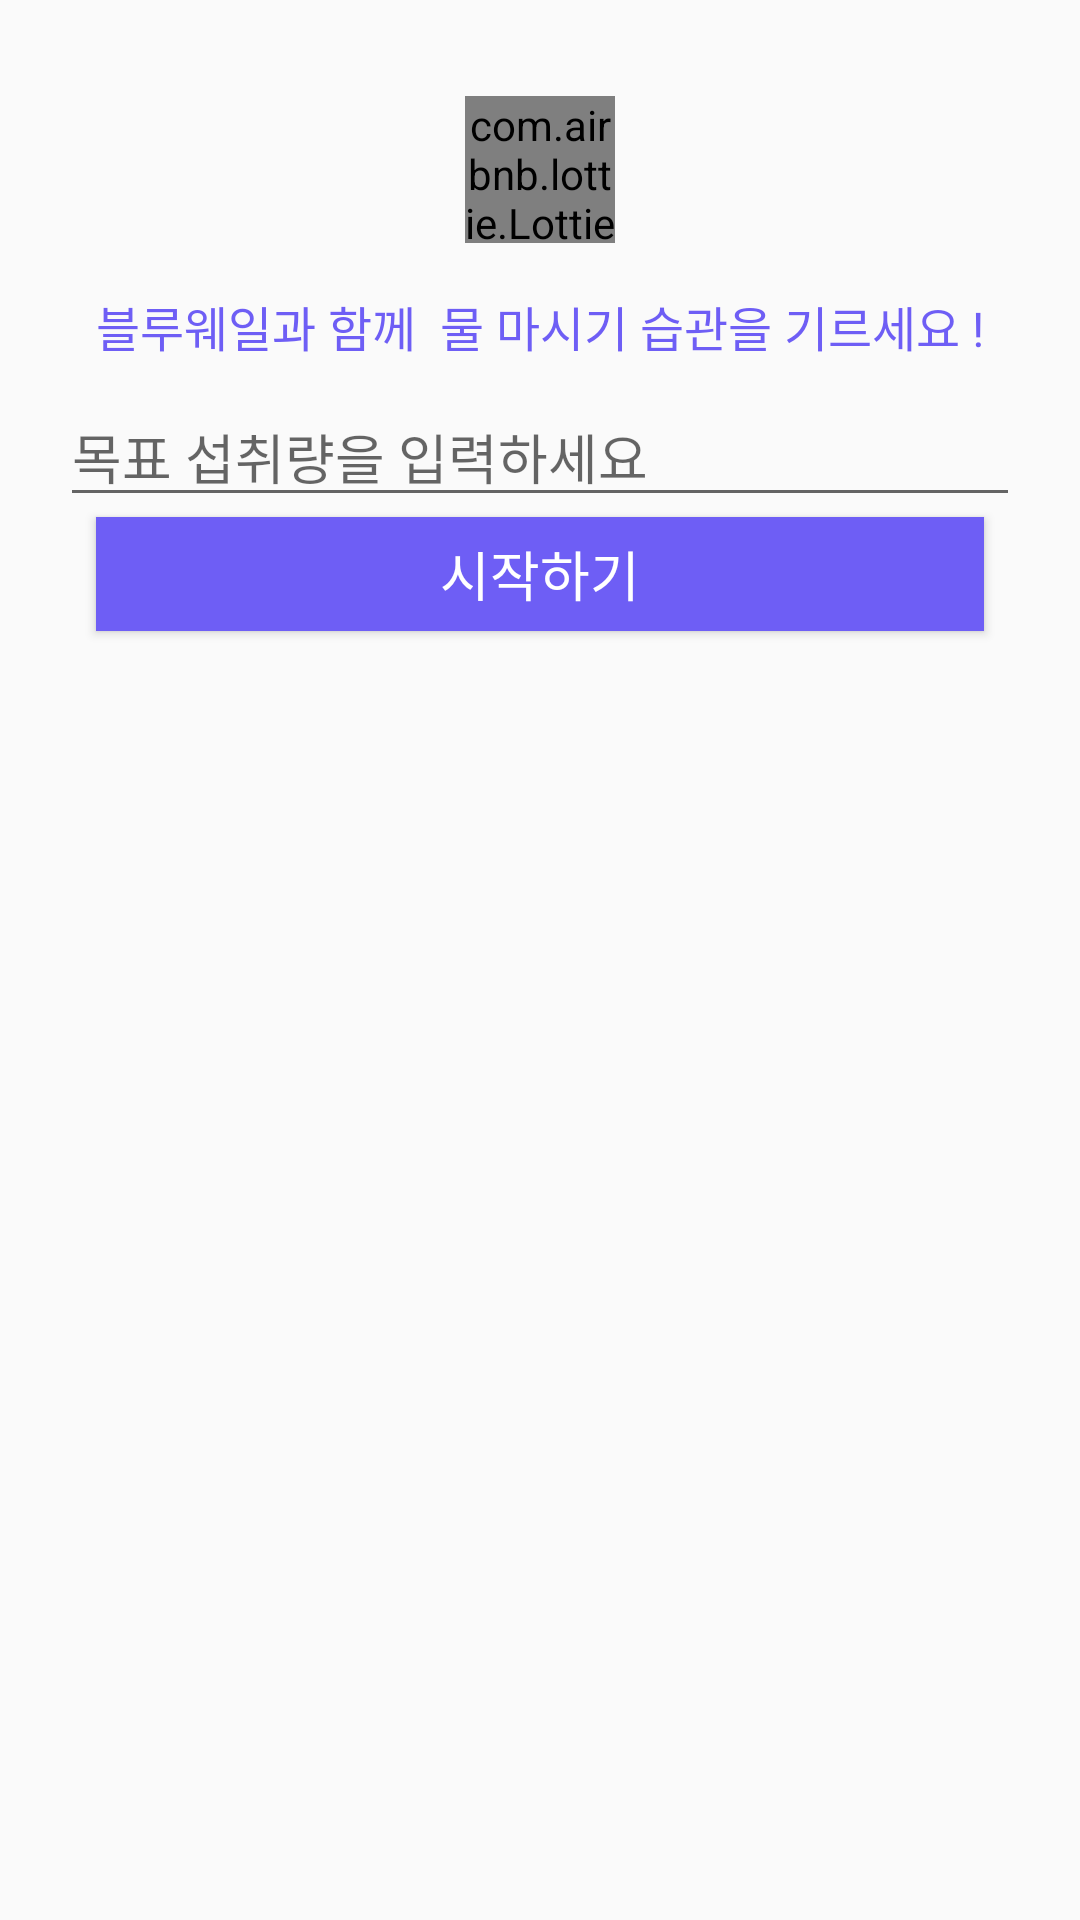

The Android layout XML behind this screen, and the referenced resources:
<!-- AndroidManifest.xml: application theme AppTheme -->
<!-- res/layout/activity_sign_up.xml -->
<?xml version="1.0" encoding="utf-8"?>
<android.support.constraint.ConstraintLayout xmlns:android="http://schemas.android.com/apk/res/android"
    xmlns:app="http://schemas.android.com/apk/res-auto"
    xmlns:tools="http://schemas.android.com/tools"
    android:layout_width="match_parent"
    android:layout_height="match_parent"
    tools:context="com.example.minzee.water.SignUp">

    <com.airbnb.lottie.LottieAnimationView
        android:id="@+id/lottie"
        android:layout_width="50dp"
        android:layout_height="49dp"
        android:layout_marginEnd="8dp"
        android:layout_marginStart="8dp"
        android:layout_marginTop="32dp"
        android:scaleType="centerCrop"
        app:layout_constraintEnd_toEndOf="parent"
        app:layout_constraintStart_toStartOf="parent"
        app:layout_constraintTop_toTopOf="parent"
        app:lottie_fileName="purple_whale.json"
        app:lottie_loop="true" />

    <EditText
        android:id="@+id/tv_setGoal"
        android:layout_width="0dp"
        android:layout_height="wrap_content"
        android:layout_marginEnd="32dp"
        android:layout_marginLeft="20dp"
        android:layout_marginRight="20dp"
        android:layout_marginStart="32dp"
        android:layout_marginTop="8dp"
        android:hint="목표 섭취량을 입력하세요"
        android:textSize="18dp"
        app:layout_constraintEnd_toEndOf="parent"
        app:layout_constraintLeft_toLeftOf="parent"
        app:layout_constraintRight_toRightOf="parent"
        app:layout_constraintStart_toStartOf="parent"
        app:layout_constraintTop_toBottomOf="@+id/textView7" />

    <Button
        android:id="@+id/btn_start"
        android:layout_width="0dp"
        android:layout_height="38dp"
        android:layout_marginEnd="32dp"
        android:layout_marginStart="32dp"
        android:background="@color/purple"
        android:text="시작하기"
        android:textColor="#ffffff"
        android:textSize="18dp"
        app:layout_constraintEnd_toEndOf="parent"
        app:layout_constraintHorizontal_bias="0.0"
        app:layout_constraintLeft_toLeftOf="parent"
        app:layout_constraintRight_toRightOf="parent"
        app:layout_constraintStart_toStartOf="parent"
        app:layout_constraintTop_toBottomOf="@+id/tv_setGoal" />

    <TextView
        android:id="@+id/textView7"
        android:layout_width="wrap_content"
        android:layout_height="24dp"
        android:layout_marginTop="16dp"
        android:text="블루웨일과 함께  물 마시기 습관을 기르세요 !"
        android:textColor="@color/purple"
        android:textSize="16dp"
        app:layout_constraintEnd_toEndOf="parent"
        app:layout_constraintLeft_toLeftOf="parent"
        app:layout_constraintRight_toRightOf="parent"
        app:layout_constraintStart_toStartOf="parent"
        app:layout_constraintTop_toBottomOf="@+id/lottie" />


</android.support.constraint.ConstraintLayout>
<!-- resources referenced by this layout -->
<resources>
  <color name="purple">#6e5ef5</color>
  <style name="AppTheme" parent="Theme.AppCompat.Light.DarkActionBar">
          
          <item name="colorPrimary">@color/purple</item>
          <item name="colorPrimaryDark">@color/purple</item>
          <item name="colorAccent">@color/colorAccent</item>
      </style>
  <color name="colorAccent">#6e5ef5</color>
</resources>
